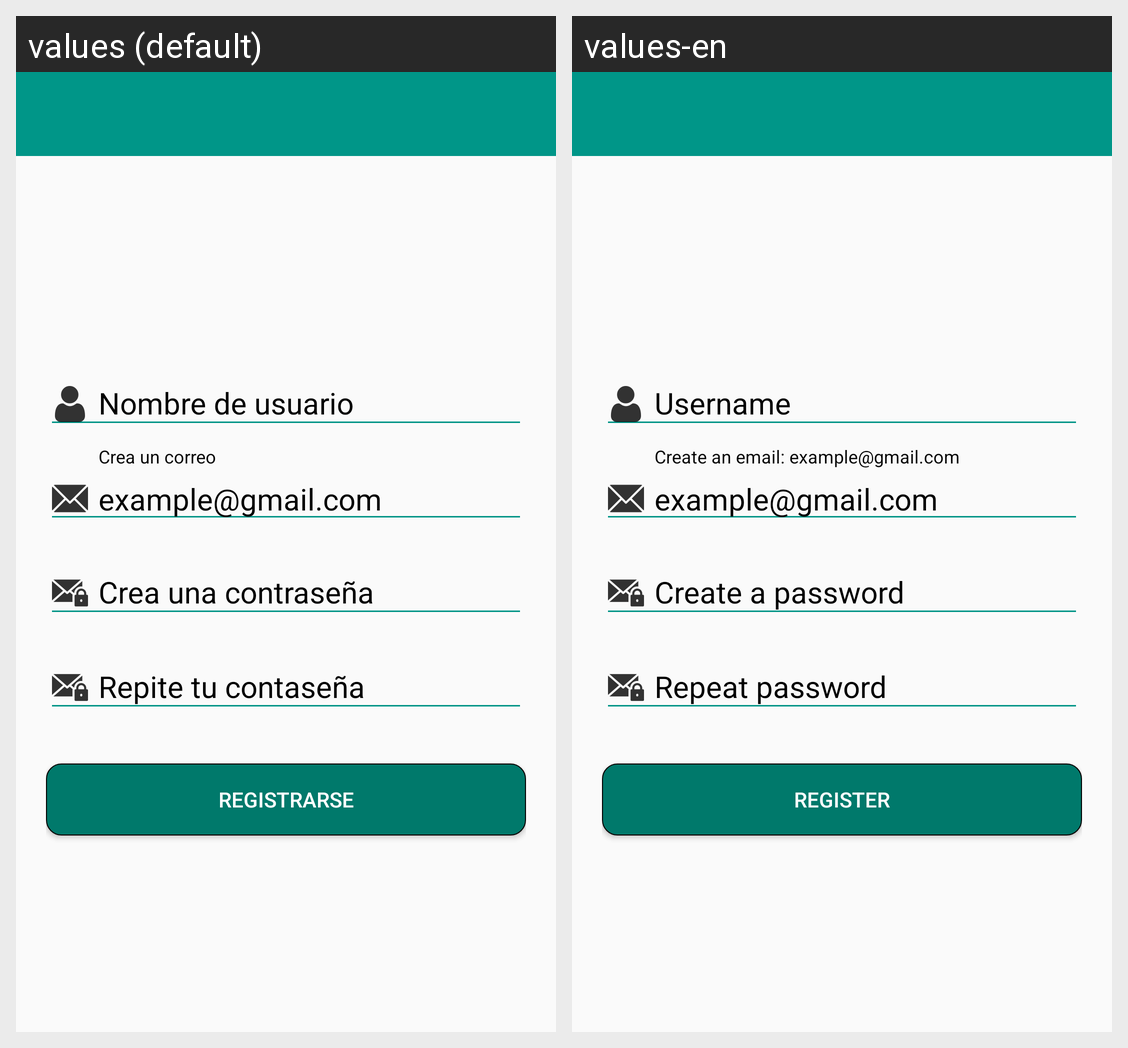

The Android screen above is rendered under two locales of the same app. Produce the string resources it draws, with the default and per-locale values.
Android screen res/layout/activity_create_account.xml rendered under 2 locales, left to right: values (default), values-en. Device: Nexus 5 (rendered at 1080×1920; each locale shown at half size, 540×960, under a caption strip naming it); theme AppTheme.
Strings drawn on this screen, with the default value and each locale's value (text and hints the layout hard-codes, and strings that could not be matched under every locale, appear in the picture but are not listed):

hint_name_user
  values: Nombre de usuario
  values-en: Username

hint_create_email_user
  values: Crea un correo
  values-en: Create an email: example@gmail.com

hint_create_pass1
  values: Crea una contraseña
  values-en: Create a password

hint_create_pass2
  values: Repite tu contaseña
  values-en: Repeat password

text_button_account
  values: Registrarse
  values-en: Register
